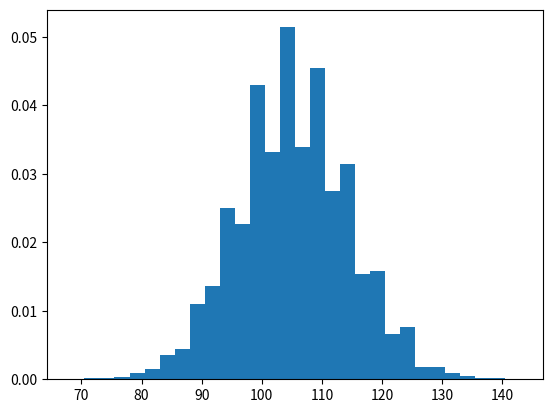

Generate this figure with matplotlib:
import numpy as np
import matplotlib.pyplot as plt

n_samples = 10000

n = 30

expected_x = 3.5
expected_y = 3.5*n

y = []

for i in range(n_samples):
    result = 0
    for j in range(n):
        result += np.random.randint(1, 7)

    y.append(result)

print(f"Expected Value of y: {expected_y}")
plt.hist(y, bins=30, density=True)

plt.show()